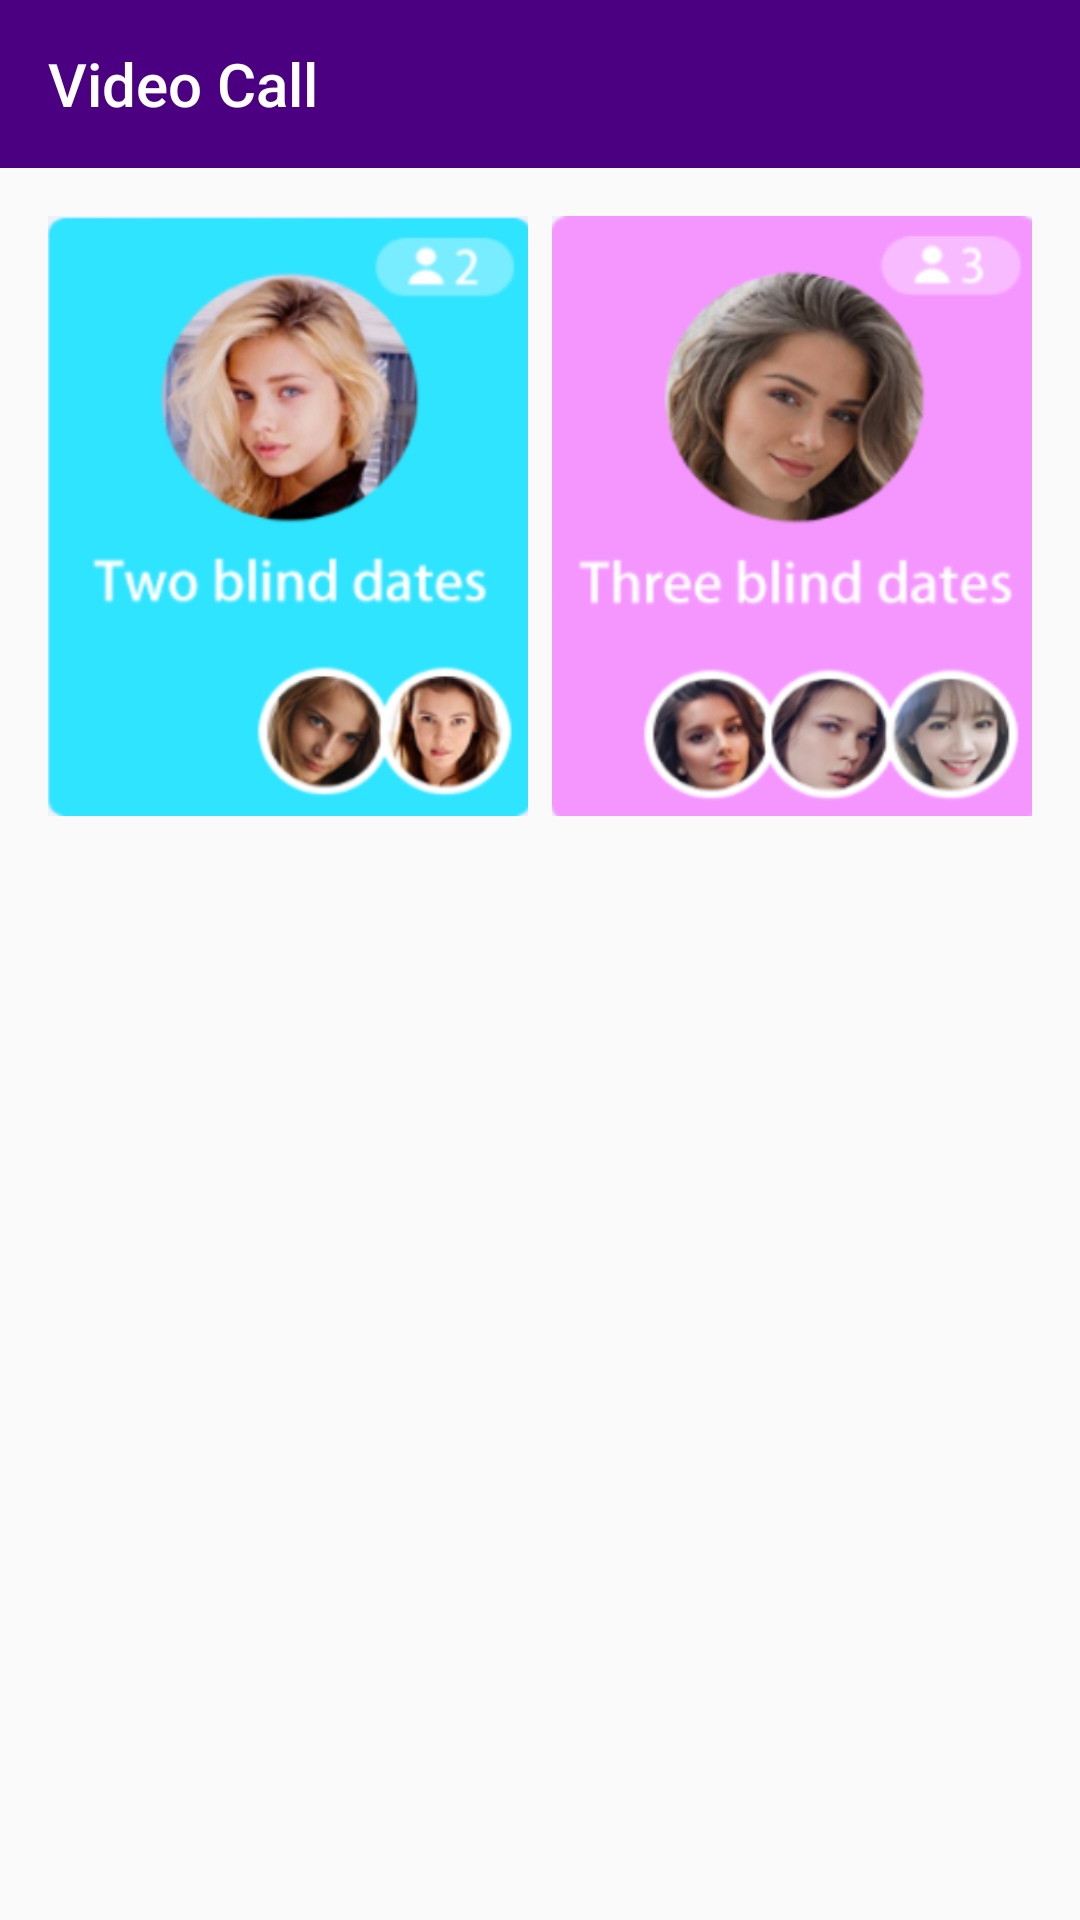

Reconstruct the res/layout file that produces this screen, plus the resources it refers to.
<!-- AndroidManifest.xml: application theme AppTheme -->
<!-- res/layout/activity_blinddate.xml -->
<?xml version="1.0" encoding="utf-8"?>
<androidx.constraintlayout.widget.ConstraintLayout xmlns:android="http://schemas.android.com/apk/res/android"
    xmlns:app="http://schemas.android.com/apk/res-auto"
    xmlns:tools="http://schemas.android.com/tools"
    android:layout_width="match_parent"
    android:layout_height="match_parent"
    tools:context=".Blinddate">

    <androidx.appcompat.widget.Toolbar
        android:id="@+id/toolbar"
        android:layout_width="match_parent"
        android:layout_height="wrap_content"
        android:background="#4B0082"
        app:title="Video Call"
        app:titleTextColor="@android:color/white"
        android:minHeight="?attr/actionBarSize"
        android:theme="?attr/actionBarTheme"
        app:layout_constraintEnd_toEndOf="parent"
        app:layout_constraintStart_toStartOf="parent"
        app:layout_constraintTop_toTopOf="parent" />

    <ImageView
        android:id="@+id/bd2"
        android:layout_width="0dp"
        android:layout_height="200dp"
        android:scaleType="fitXY"
        android:src="@drawable/bd2"
        android:layout_marginStart="16dp"
        android:layout_marginTop="16dp"
        app:layout_constraintEnd_toStartOf="@id/bd3"
        app:layout_constraintStart_toStartOf="parent"
        app:layout_constraintTop_toBottomOf="@id/toolbar"/>


    <ImageView
        android:id="@+id/bd3"
        android:layout_width="0dp"
        android:layout_height="200dp"
        android:scaleType="fitXY"
        android:src="@drawable/bd3"
        android:layout_marginStart="8dp"
        android:layout_marginTop="16dp"
        android:layout_marginEnd="16dp"
        app:layout_constraintEnd_toEndOf="parent"
        app:layout_constraintStart_toEndOf="@id/bd2"
        app:layout_constraintTop_toBottomOf="@id/toolbar"/>



</androidx.constraintlayout.widget.ConstraintLayout>
<!-- resources referenced by this layout -->
<resources>
  <!-- drawable bd2: png bitmap (drawable, 64511 bytes) -->
  <!-- drawable bd3: png bitmap (drawable, 68460 bytes) -->
  <style name="AppTheme" parent="Theme.AppCompat.Light.NoActionBar">
          
          <item name="colorPrimary">@color/colorPrimary</item>
          <item name="colorPrimaryDark">@color/colorPrimaryDark</item>
          <item name="colorAccent">@color/colorAccent</item>
          <item name="android:statusBarColor">@color/purple</item>
      </style>
  <color name="colorPrimary">#008577</color>
  <color name="colorPrimaryDark">#00574B</color>
  <color name="colorAccent">#D81B60</color>
  <color name="purple">#4B0082</color>
</resources>
